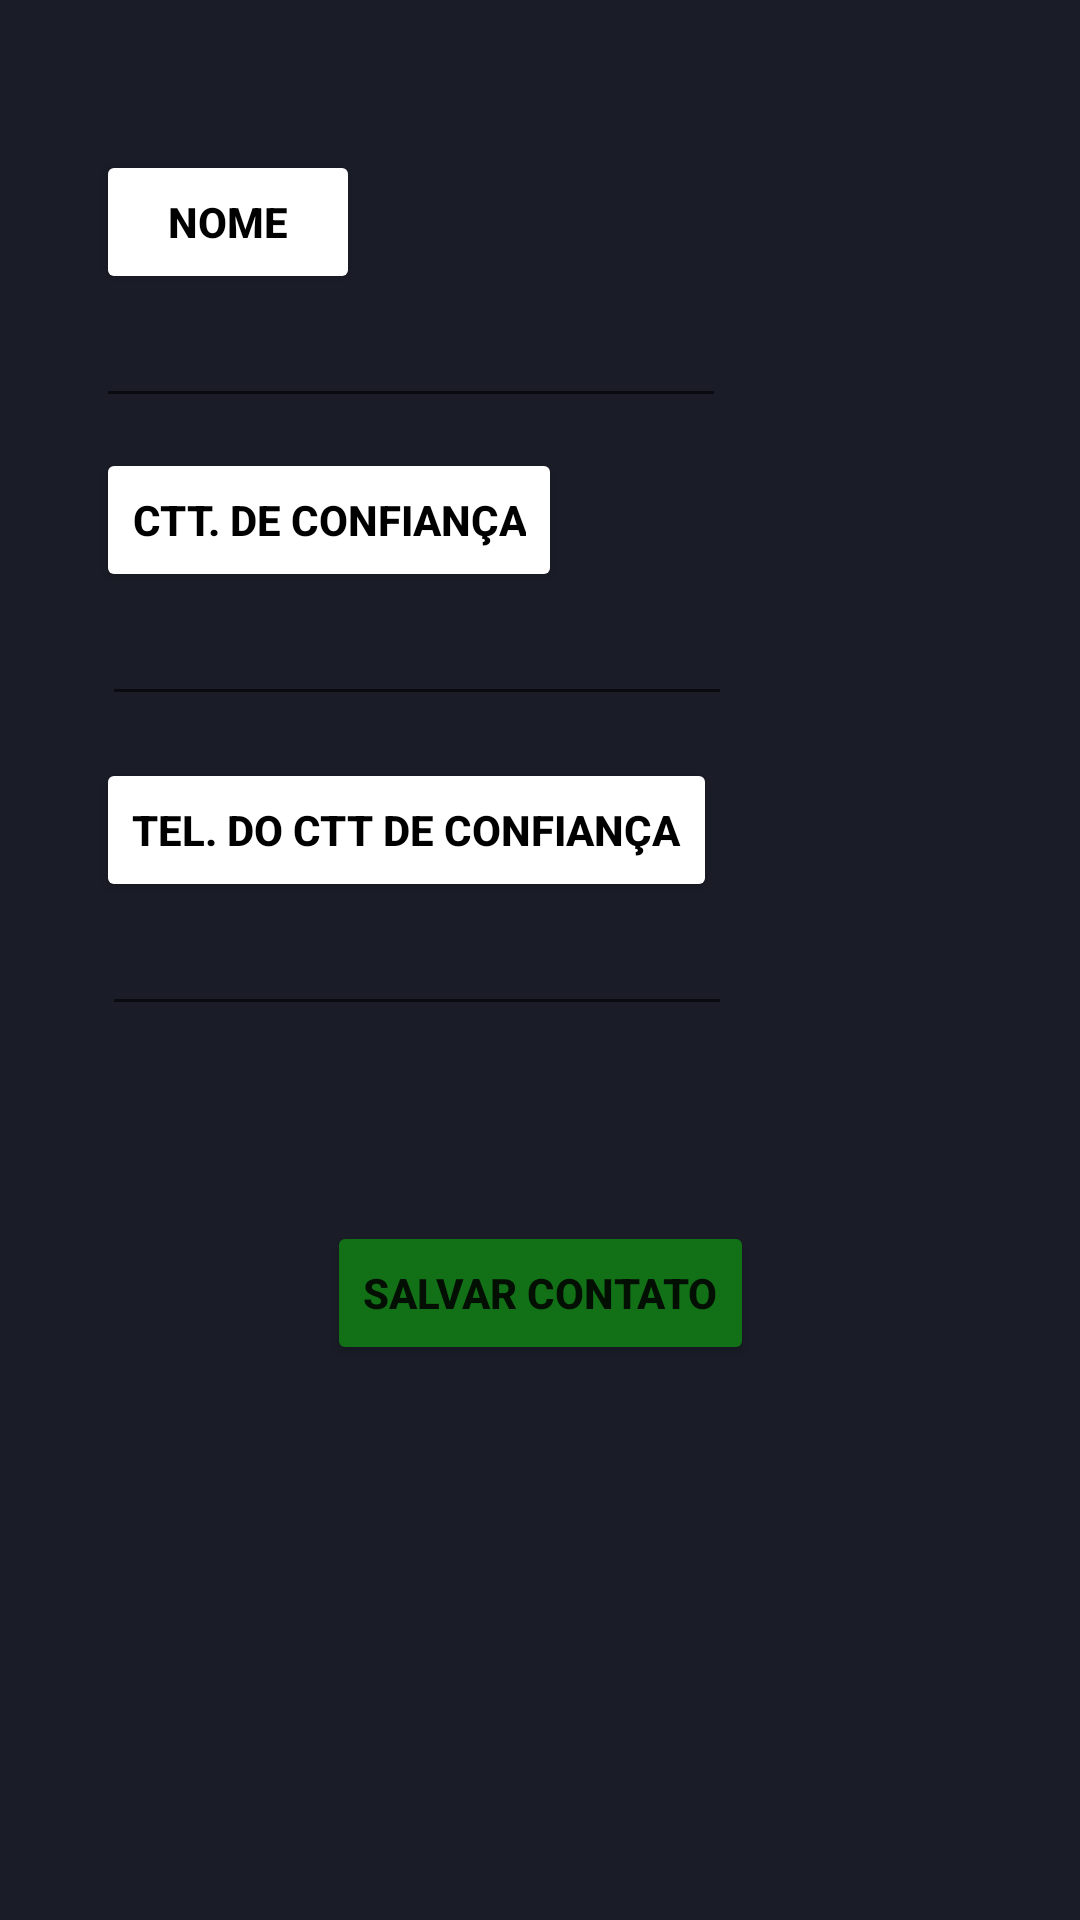

This screen was rendered from an Android layout file. Write that file and the resources it references.
<!-- AndroidManifest.xml: application theme Theme.PedeSocorro -->
<!-- res/layout/activity_cadastro.xml -->
<?xml version="1.0" encoding="utf-8"?>
<androidx.constraintlayout.widget.ConstraintLayout xmlns:android="http://schemas.android.com/apk/res/android"
    xmlns:app="http://schemas.android.com/apk/res-auto"
    xmlns:tools="http://schemas.android.com/tools"
    android:layout_width="match_parent"
    android:layout_height="match_parent"
    android:background="#1A1C27"
    tools:context=".Cadastro">

    <Button
        android:id="@+id/btnSalvar"
        android:layout_width="wrap_content"
        android:layout_height="wrap_content"
        android:layout_marginTop="65dp"
        android:backgroundTint="#127116"
        android:text="Salvar Contato"
        android:textStyle="bold"
        app:layout_constraintEnd_toEndOf="parent"
        app:layout_constraintStart_toStartOf="parent"
        app:layout_constraintTop_toBottomOf="@+id/inputTel" />

    <EditText
        android:id="@+id/inputTel"
        android:layout_width="wrap_content"
        android:layout_height="wrap_content"
        android:layout_marginStart="2dp"
        android:ems="10"
        android:inputType="phone"
        android:textColor="#FFFFFF"
        app:layout_constraintStart_toStartOf="@+id/btnCttConf"
        app:layout_constraintTop_toBottomOf="@+id/btnCttConf" />

    <EditText
        android:id="@+id/inputCtt"
        android:layout_width="wrap_content"
        android:layout_height="wrap_content"
        android:layout_marginStart="2dp"
        android:ems="10"
        android:inputType="textPersonName"
        android:textColor="#FFFFFF"
        app:layout_constraintStart_toStartOf="@+id/btnCtt"
        app:layout_constraintTop_toBottomOf="@+id/btnCtt" />

    <EditText
        android:id="@+id/InputNome"
        android:layout_width="wrap_content"
        android:layout_height="wrap_content"
        android:ems="10"
        android:inputType="textPersonName"
        android:textColor="#FFFFFF"
        app:layout_constraintStart_toStartOf="@+id/btnNome"
        app:layout_constraintTop_toBottomOf="@+id/btnNome" />

    <Button
        android:id="@+id/btnNome"
        android:layout_width="wrap_content"
        android:layout_height="wrap_content"
        android:layout_marginStart="32dp"
        android:layout_marginTop="50dp"
        android:backgroundTint="@color/white"
        android:text="Nome"
        android:textColor="@color/black"
        android:textStyle="bold"
        app:layout_constraintStart_toStartOf="parent"
        app:layout_constraintTop_toTopOf="parent" />

    <Button
        android:id="@+id/btnCtt"
        android:layout_width="wrap_content"
        android:layout_height="wrap_content"
        android:layout_marginTop="10dp"
        android:backgroundTint="@color/white"
        android:text="Ctt. De Confiança"
        android:textColor="@color/black"
        android:textStyle="bold"
        app:layout_constraintStart_toStartOf="@+id/InputNome"
        app:layout_constraintTop_toBottomOf="@+id/InputNome" />

    <Button
        android:id="@+id/btnCttConf"
        android:layout_width="wrap_content"
        android:layout_height="wrap_content"
        android:layout_marginStart="32dp"
        android:layout_marginTop="14dp"
        android:backgroundTint="@color/white"
        android:text="Tel. do Ctt de COnfiança"
        android:textColor="@color/black"
        android:textStyle="bold"
        app:layout_constraintStart_toStartOf="parent"
        app:layout_constraintTop_toBottomOf="@+id/inputCtt" />

    <TextView
        android:id="@+id/txtViewTeste"
        android:layout_width="wrap_content"
        android:layout_height="wrap_content"
        android:layout_marginTop="65dp"
        android:textColor="#FFFFFF"
        android:textStyle="bold"
        app:layout_constraintEnd_toEndOf="parent"
        app:layout_constraintStart_toStartOf="parent"
        app:layout_constraintTop_toBottomOf="@+id/btnSalvar" />
</androidx.constraintlayout.widget.ConstraintLayout>
<!-- resources referenced by this layout -->
<resources>
  <style name="Theme.PedeSocorro" parent="Theme.MaterialComponents.DayNight.DarkActionBar">
          
          <item name="colorPrimary">@color/purple_500</item>
          <item name="colorPrimaryVariant">@color/purple_700</item>
          <item name="colorOnPrimary">@color/white</item>
          
          <item name="colorSecondary">@color/teal_200</item>
          <item name="colorSecondaryVariant">@color/teal_700</item>
          <item name="colorOnSecondary">@color/black</item>
          
          <item name="android:statusBarColor" tools:targetApi="l">?attr/colorPrimaryVariant</item>
          
      </style>
  <!-- not gathered from this repository: default colours our renderer supplied (Android Studio template values) -->
  <color name="purple_500">#FF6200EE</color>
  <color name="purple_700">#FF3700B3</color>
  <color name="teal_200">#FF03DAC5</color>
  <color name="teal_700">#FF018786</color>
  <color name="black">#FF000000</color>
  <color name="white">#FFFFFFFF</color>
</resources>
